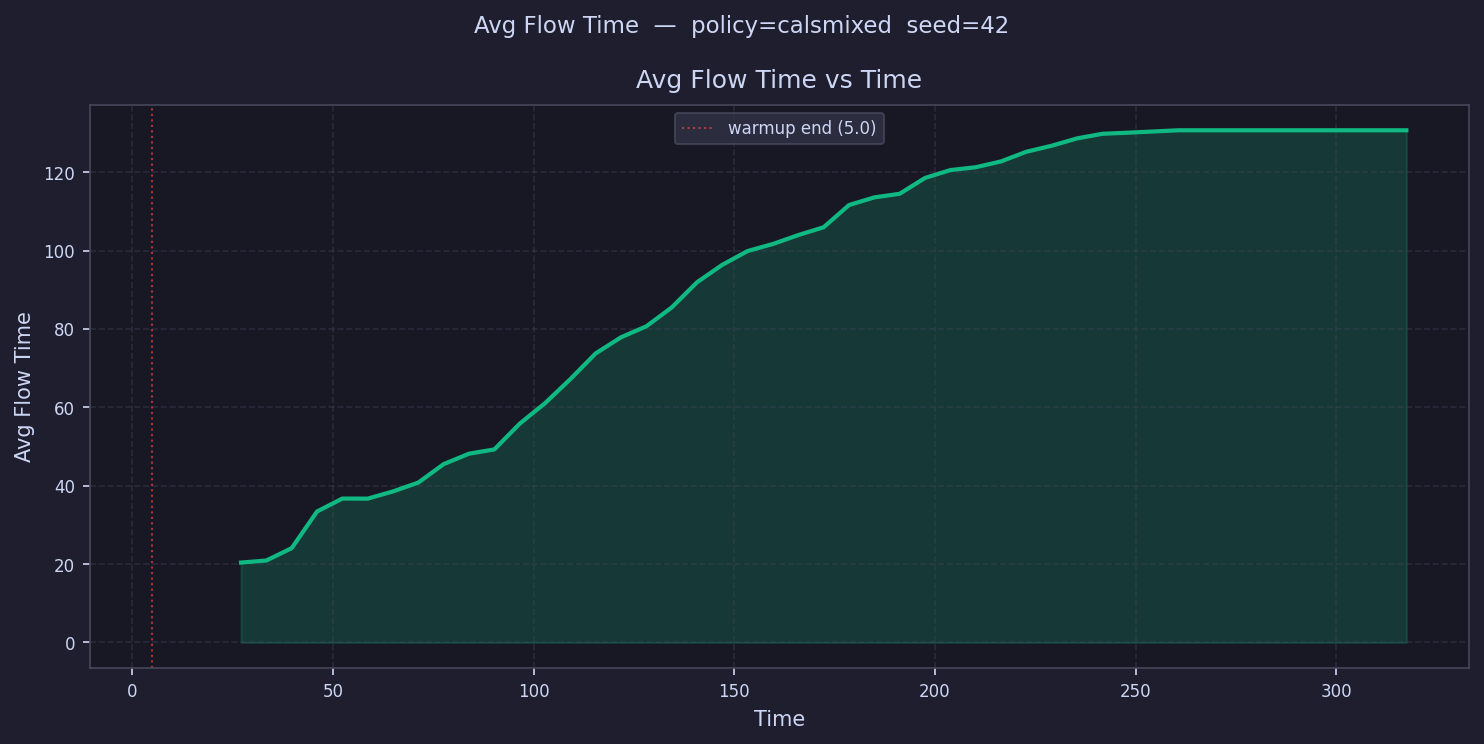

The table this chart was drawn from, first rows:
time, avg_flow_time
8.156, 
14.47, 
20.78, 
27.09, 20.39
33.4, 20.92
39.72, 24.07
46.03, 33.42
52.34, 36.73
58.65, 36.7
64.96, 38.54
71.28, 40.8
77.59, 45.51
83.9, 48.17
90.21, 49.26
96.52, 55.83
102.8, 61.06
109.1, 67.2
115.5, 73.76
121.8, 77.87
128.1, 80.67
134.4, 85.48
140.7, 91.91
147, 96.38
153.3, 99.88
159.6, 101.7
166, 104
172.3, 106
178.6, 111.6
184.9, 113.6
191.2, 114.5
197.5, 118.5
203.8, 120.5
210.1, 121.3
216.5, 122.7
222.8, 125.2
229.1, 126.7
235.4, 128.6
241.7, 129.8
248, 130.1
254.3, 130.4
260.6, 130.7
266.9, 130.7
273.3, 130.7
279.6, 130.7
285.9, 130.7
292.2, 130.7
298.5, 130.7
304.8, 130.7
311.1, 130.7
317.4, 130.7
